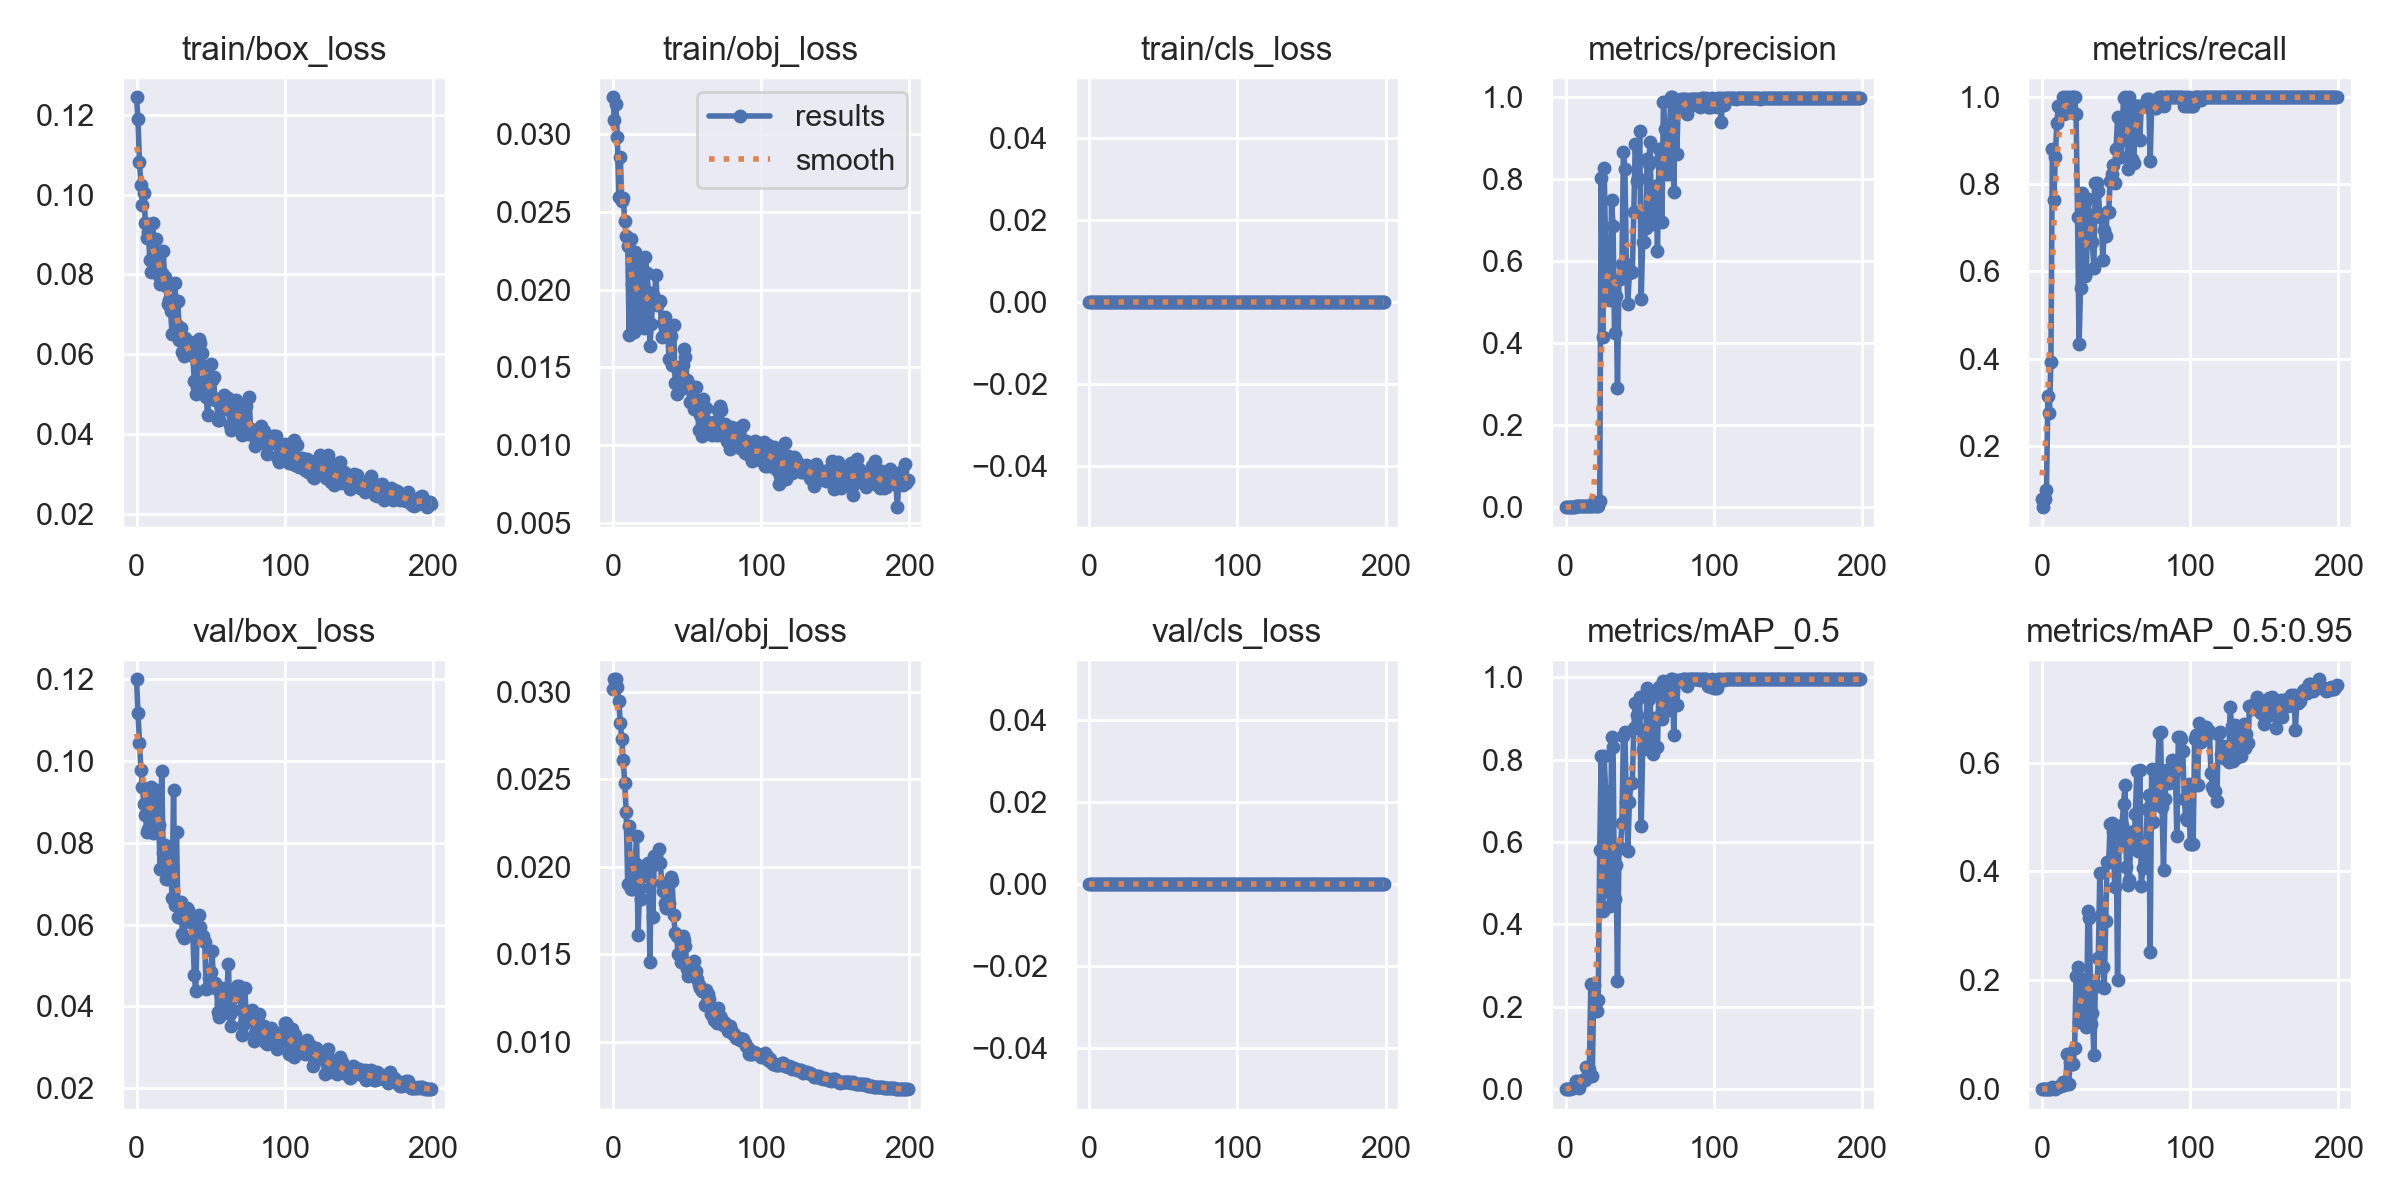

Source data for this figure (header and first rows):
epoch, train/box_loss, train/obj_loss, train/cls_loss, metrics/precision, metrics/recall, metrics/mAP_0.5, metrics/mAP_0.5:0.95, val/box_loss, val/obj_loss, val/cls_loss, x/lr0, x/lr1, x/lr2
0, 0.1244, 0.03234, 0, 0.0004301, 0.07843, 0.0002394, 4.622e-05, 0.12, 0.03012, 0, 0.0946, 0.0006, 0.0006
1, 0.1189, 0.03091, 0, 0.0002778, 0.05882, 0.0001613, 3.1857e-05, 0.1118, 0.0307, 0, 0.08829, 0.001294, 0.001294
2, 0.1082, 0.03193, 0, 0.0002963, 0.07843, 0.0002034, 3.4055e-05, 0.1045, 0.03069, 0, 0.08198, 0.00198, 0.00198
3, 0.1024, 0.02983, 0, 0.0003268, 0.09804, 0.0002945, 5.0979e-05, 0.0977, 0.03026, 0, 0.07566, 0.00266, 0.00266
4, 0.09739, 0.02595, 0, 0.001046, 0.3137, 0.00221, 0.0004388, 0.09363, 0.02949, 0, 0.06933, 0.003333, 0.003333
5, 0.1003, 0.02853, 0, 0.000915, 0.2745, 0.002205, 0.0004261, 0.08952, 0.02819, 0, 0.063, 0.003999, 0.003999
6, 0.09286, 0.02569, 0, 0.001307, 0.3922, 0.004273, 0.0007018, 0.08672, 0.02731, 0, 0.05666, 0.004657, 0.004657
7, 0.08913, 0.02589, 0, 0.002941, 0.8823, 0.01971, 0.004372, 0.08258, 0.02607, 0, 0.05031, 0.005309, 0.005309
8, 0.09073, 0.02438, 0, 0.002549, 0.7647, 0.01113, 0.00245, 0.08339, 0.02478, 0, 0.04395, 0.005954, 0.005954
9, 0.08363, 0.02343, 0, 0.002876, 0.8628, 0.003896, 0.001019, 0.09126, 0.02311, 0, 0.03759, 0.006593, 0.006593
10, 0.0805, 0.02277, 0, 0.003137, 0.9412, 0.01868, 0.003272, 0.09358, 0.01901, 0, 0.03122, 0.007224, 0.007224
11, 0.09275, 0.01708, 0, 0.003268, 0.9804, 0.01954, 0.003789, 0.08242, 0.02232, 0, 0.02485, 0.007848, 0.007848
12, 0.08324, 0.02327, 0, 0.003268, 0.9804, 0.02111, 0.004863, 0.0929, 0.01874, 0, 0.01846, 0.008465, 0.008465
13, 0.08887, 0.02035, 0, 0.003268, 0.9804, 0.02111, 0.004863, 0.0929, 0.01874, 0, 0.01208, 0.009076, 0.009076
14, 0.08519, 0.01725, 0, 0.003333, 1, 0.0533, 0.013, 0.08796, 0.0198, 0, 0.009307, 0.009307, 0.009307
15, 0.07958, 0.02239, 0, 0.003203, 0.9608, 0.03731, 0.008346, 0.0843, 0.02021, 0, 0.009307, 0.009307, 0.009307
16, 0.07759, 0.02189, 0, 0.003333, 1, 0.04864, 0.008684, 0.07353, 0.02173, 0, 0.009258, 0.009258, 0.009258
17, 0.08036, 0.01832, 0, 0.003268, 0.9804, 0.2543, 0.06432, 0.09756, 0.01608, 0, 0.009208, 0.009208, 0.009208
18, 0.08596, 0.01792, 0, 0.003333, 1, 0.03294, 0.008784, 0.07752, 0.01877, 0, 0.009158, 0.009158, 0.009158
19, 0.0794, 0.02132, 0, 0.01209, 0.9804, 0.2525, 0.0492, 0.07936, 0.01817, 0, 0.009109, 0.009109, 0.009109
20, 0.07708, 0.01911, 0, 0.003333, 1, 0.1902, 0.04548, 0.07118, 0.02005, 0, 0.009059, 0.009059, 0.009059
21, 0.07268, 0.01753, 0, 0.003333, 1, 0.1902, 0.04548, 0.07118, 0.02005, 0, 0.00901, 0.00901, 0.00901
22, 0.07346, 0.02208, 0, 0.003333, 1, 0.2169, 0.07472, 0.07427, 0.01971, 0, 0.00896, 0.00896, 0.00896
23, 0.07073, 0.02109, 0, 0.01607, 0.9608, 0.5796, 0.2078, 0.07497, 0.01948, 0, 0.008911, 0.008911, 0.008911
24, 0.06503, 0.01983, 0, 0.804, 0.724, 0.8096, 0.2236, 0.06654, 0.0202, 0, 0.008861, 0.008861, 0.008861
25, 0.07295, 0.0164, 0, 0.4159, 0.4329, 0.4324, 0.1228, 0.09284, 0.01453, 0, 0.008812, 0.008812, 0.008812
26, 0.07785, 0.01781, 0, 0.8267, 0.5613, 0.8078, 0.1854, 0.06478, 0.02023, 0, 0.008762, 0.008762, 0.008762
27, 0.06738, 0.01964, 0, 0.6334, 0.7792, 0.7239, 0.2015, 0.08251, 0.01711, 0, 0.008713, 0.008713, 0.008713
28, 0.07322, 0.01942, 0, 0.5177, 0.5894, 0.4799, 0.1254, 0.0618, 0.02058, 0, 0.008663, 0.008663, 0.008663
29, 0.06367, 0.02091, 0, 0.5177, 0.5894, 0.4799, 0.1254, 0.0618, 0.02058, 0, 0.008614, 0.008614, 0.008614
30, 0.06651, 0.01903, 0, 0.5045, 0.5989, 0.4436, 0.1146, 0.06553, 0.02017, 0, 0.008564, 0.008564, 0.008564
31, 0.06047, 0.01919, 0, 0.7506, 0.7672, 0.8547, 0.3273, 0.05778, 0.02101, 0, 0.008515, 0.008515, 0.008515
32, 0.0596, 0.01928, 0, 0.6866, 0.7304, 0.8319, 0.3142, 0.05669, 0.02019, 0, 0.008466, 0.008466, 0.008466
33, 0.06406, 0.01692, 0, 0.4246, 0.7236, 0.4617, 0.1191, 0.06239, 0.01909, 0, 0.008416, 0.008416, 0.008416
34, 0.06113, 0.01786, 0, 0.5151, 0.6667, 0.5452, 0.139, 0.06402, 0.01863, 0, 0.008367, 0.008367, 0.008367
35, 0.06217, 0.01822, 0, 0.2899, 0.6078, 0.2626, 0.06287, 0.06353, 0.01794, 0, 0.008317, 0.008317, 0.008317
36, 0.06308, 0.01706, 0, 0.5578, 0.8039, 0.5866, 0.1891, 0.06066, 0.01765, 0, 0.008268, 0.008268, 0.008268
37, 0.06246, 0.01705, 0, 0.5578, 0.8039, 0.5866, 0.1891, 0.06066, 0.01765, 0, 0.008218, 0.008218, 0.008218
38, 0.05957, 0.01556, 0, 0.5941, 0.7843, 0.6468, 0.2411, 0.05739, 0.01792, 0, 0.008169, 0.008169, 0.008169
39, 0.0532, 0.01701, 0, 0.8673, 0.7255, 0.8565, 0.3972, 0.04764, 0.01941, 0, 0.008119, 0.008119, 0.008119
40, 0.05008, 0.01516, 0, 0.825, 0.7255, 0.8661, 0.3202, 0.04364, 0.01918, 0, 0.00807, 0.00807, 0.00807
41, 0.05181, 0.01775, 0, 0.5944, 0.6274, 0.697, 0.2245, 0.05999, 0.01726, 0, 0.00802, 0.00802, 0.00802
42, 0.0638, 0.014, 0, 0.496, 0.6947, 0.5775, 0.1852, 0.06236, 0.01624, 0, 0.007971, 0.007971, 0.007971
43, 0.06285, 0.01329, 0, 0.5722, 0.6819, 0.6967, 0.3093, 0.05929, 0.01606, 0, 0.007921, 0.007921, 0.007921
44, 0.06027, 0.01479, 0, 0.5726, 0.7357, 0.7422, 0.418, 0.05731, 0.01504, 0, 0.007872, 0.007872, 0.007872
45, 0.05709, 0.01393, 0, 0.5726, 0.7357, 0.7422, 0.418, 0.05731, 0.01504, 0, 0.007822, 0.007822, 0.007822
46, 0.05357, 0.01358, 0, 0.7204, 0.8083, 0.8765, 0.4871, 0.05573, 0.01458, 0, 0.007772, 0.007772, 0.007772
47, 0.04932, 0.01518, 0, 0.8858, 0.8235, 0.9376, 0.489, 0.04431, 0.01606, 0, 0.007723, 0.007723, 0.007723
48, 0.04473, 0.01616, 0, 0.7967, 0.8451, 0.9078, 0.4718, 0.04457, 0.01581, 0, 0.007673, 0.007673, 0.007673
49, 0.04983, 0.01569, 0, 0.8035, 0.8039, 0.8769, 0.3713, 0.04686, 0.01545, 0, 0.007624, 0.007624, 0.007624
50, 0.05751, 0.01421, 0, 0.9168, 0.8823, 0.9511, 0.4659, 0.0485, 0.01414, 0, 0.007574, 0.007574, 0.007574
51, 0.05362, 0.01373, 0, 0.5088, 0.9547, 0.6386, 0.1998, 0.05345, 0.01374, 0, 0.007525, 0.007525, 0.007525
52, 0.05426, 0.01276, 0, 0.6471, 0.8628, 0.8255, 0.4497, 0.04567, 0.01424, 0, 0.007476, 0.007476, 0.007476
53, 0.04857, 0.01383, 0, 0.6471, 0.8628, 0.8255, 0.4497, 0.04567, 0.01424, 0, 0.007426, 0.007426, 0.007426
54, 0.04879, 0.01294, 0, 0.682, 0.902, 0.839, 0.486, 0.04432, 0.01413, 0, 0.007377, 0.007377, 0.007377
55, 0.04346, 0.01235, 0, 0.8498, 0.9988, 0.9737, 0.5245, 0.03865, 0.01459, 0, 0.007327, 0.007327, 0.007327
56, 0.04343, 0.01372, 0, 0.8369, 1, 0.9464, 0.5583, 0.03747, 0.01403, 0, 0.007278, 0.007278, 0.007278
57, 0.04701, 0.01256, 0, 0.8901, 0.9525, 0.9576, 0.4073, 0.04047, 0.01358, 0, 0.007228, 0.007228, 0.007228
58, 0.04809, 0.01095, 0, 0.6917, 0.8359, 0.8248, 0.3757, 0.04447, 0.01327, 0, 0.007178, 0.007178, 0.007178
59, 0.04988, 0.01194, 0, 0.698, 1, 0.8128, 0.3838, 0.04417, 0.01308, 0, 0.007129, 0.007129, 0.007129
... 140 more rows
